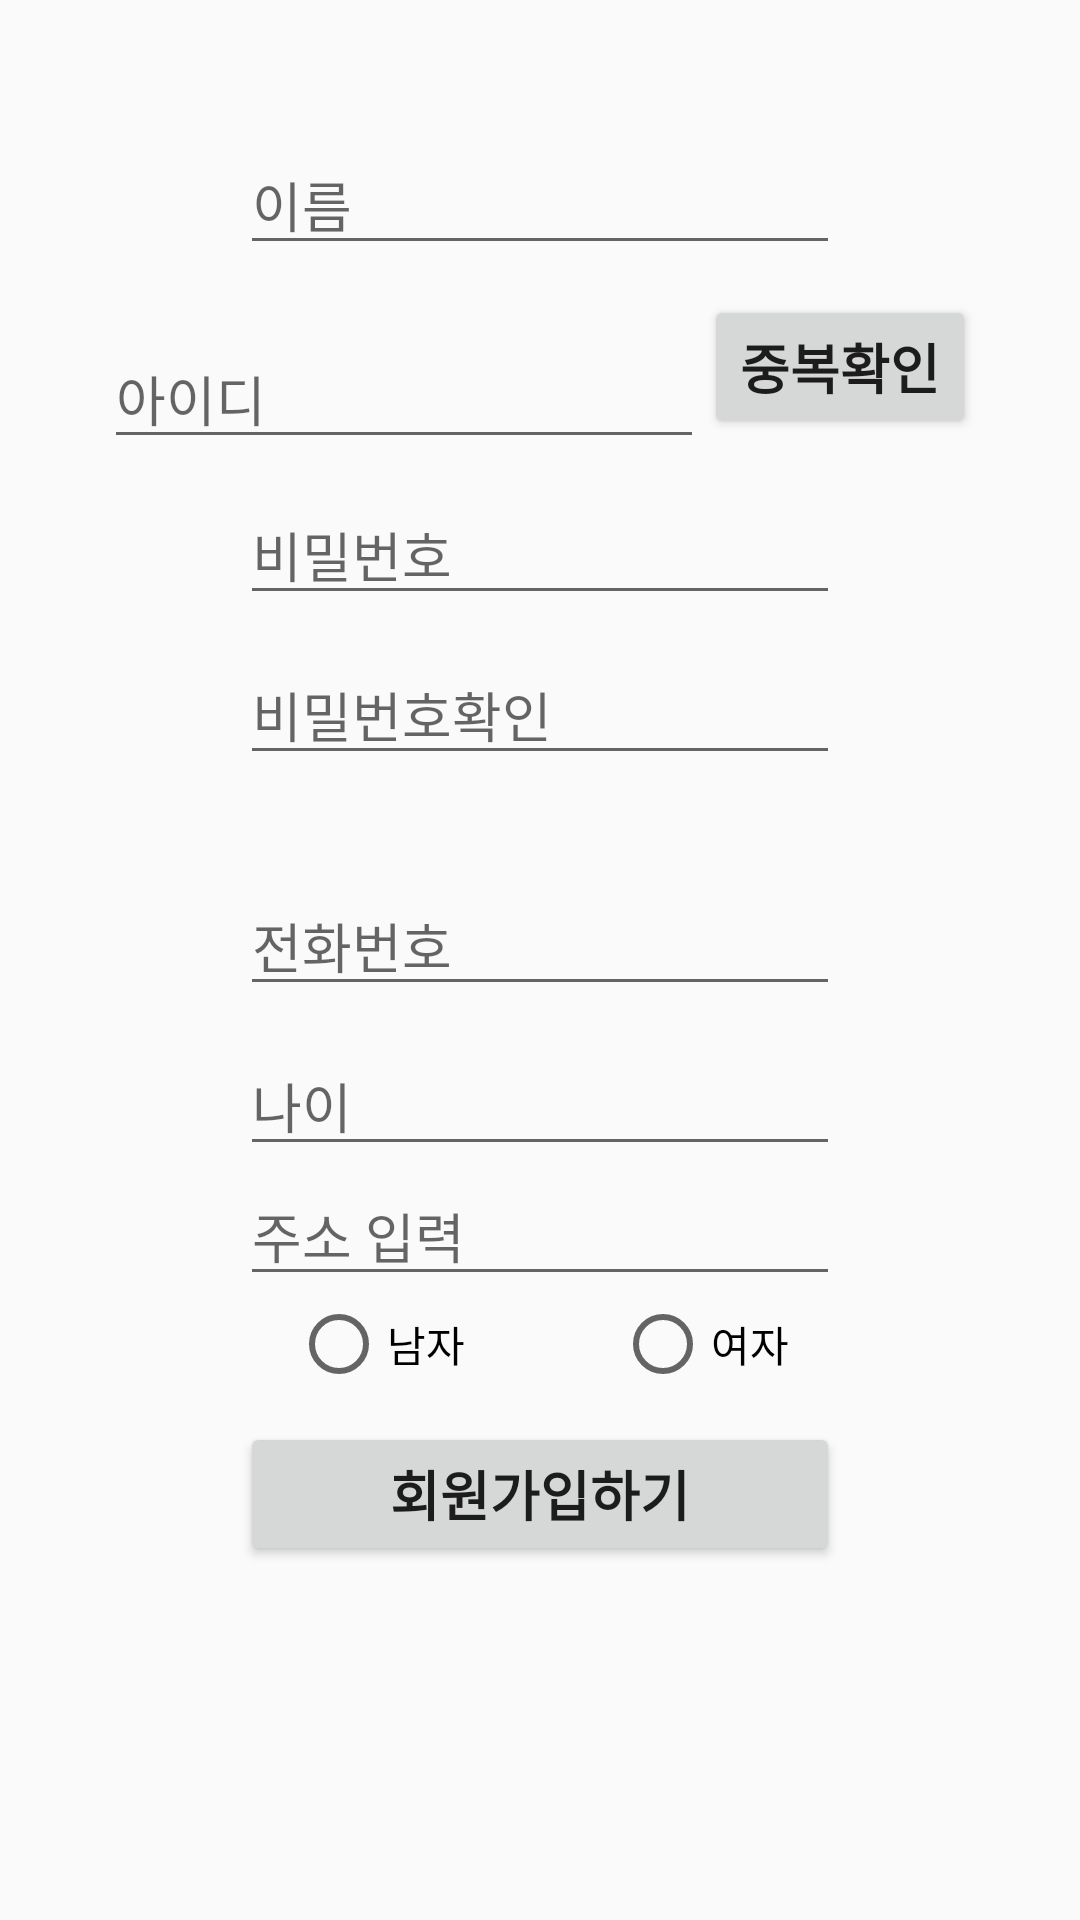

Android layout source for this screen:
<!-- AndroidManifest.xml: application theme Theme.AppCompat.Light.NoActionBar -->
<!-- res/layout/activity_register.xml -->
<?xml version="1.0" encoding="utf-8"?>

<LinearLayout xmlns:android="http://schemas.android.com/apk/res/android"
    xmlns:app="http://schemas.android.com/apk/res-auto"
    xmlns:tools="http://schemas.android.com/tools"
    android:layout_width="match_parent"
    android:layout_height="match_parent"
    android:orientation="vertical"
    android:gravity="center_horizontal"
    android:padding="15dp"
    tools:context=".RegisterActivity">


    <EditText
        android:id="@+id/edtRegisterName"
        android:layout_width="@dimen/LoginWidth"
        android:layout_height="wrap_content"
        android:layout_marginTop="30dp"
        android:hint="이름"
        />
    <LinearLayout
        android:layout_width="wrap_content"
        android:layout_height="wrap_content"
        android:orientation="horizontal"
        android:layout_marginTop="10dp">

    <EditText
        android:id="@+id/edtRegisterID"
        android:layout_width="@dimen/LoginWidth"
        android:layout_height="wrap_content"
        android:layout_marginTop="10dp"
        android:hint="아이디"
        />
    <Button
        android:id="@+id/btnIsUniqueID"
        android:layout_width="wrap_content"
        android:layout_height="wrap_content"
        android:text="중복확인"
        android:textSize="@dimen/TextSize"
        android:textStyle="bold"
        />
    </LinearLayout>

    <EditText
        android:id="@+id/edtRegisterPassword1"
        android:layout_width="@dimen/LoginWidth"
        android:layout_height="wrap_content"
        android:layout_marginTop="10dp"
        android:hint="비밀번호"
        />

    <EditText
        android:id="@+id/edtRegisterPassword2"
        android:layout_width="@dimen/LoginWidth"
        android:layout_height="wrap_content"
        android:layout_marginTop="10dp"
        android:hint="비밀번호확인"
        />
    <TextView
        android:id="@+id/tvPasswordConfirm"
        android:layout_width="wrap_content"
        android:layout_height="wrap_content"
        android:layout_marginTop="10dp"
        android:textSize="10sp"
        android:textColor="@color/red"/>

    <EditText
        android:id="@+id/edtRegisterPhone"
        android:layout_width="@dimen/LoginWidth"
        android:layout_height="wrap_content"
        android:layout_marginTop="10dp"
        android:hint="전화번호"
        />

    <EditText
        android:id="@+id/edtRegisterAge"
        android:layout_width="@dimen/LoginWidth"
        android:layout_height="wrap_content"
        android:layout_marginTop="10dp"

        android:hint="나이"
        />

    <EditText
        android:id="@+id/edtRegisterAddress"
        android:layout_width="@dimen/LoginWidth"
        android:layout_height="wrap_content"
        android:hint="주소 입력"
        tools:layout_editor_absoluteX="58dp"
        tools:layout_editor_absoluteY="89dp" />
    <RadioGroup
        android:id="@+id/rdoGroup"
        android:layout_width="match_parent"
        android:layout_height="wrap_content"
        android:orientation="horizontal"
        android:gravity="center_horizontal">
        <RadioButton
            android:id="@+id/rdoMan"
            android:layout_width="wrap_content"
            android:layout_height="wrap_content"
            android:layout_marginRight="50dp"
            android:text="남자"
            tools:layout_editor_absoluteX="200dp"
            tools:layout_editor_absoluteY="492dp" />
        <RadioButton
            android:id="@+id/rdoWoman"
            android:layout_width="wrap_content"
            android:layout_height="wrap_content"
            android:text="여자"
            tools:layout_editor_absoluteX="58dp"
            tools:layout_editor_absoluteY="492dp" />

    </RadioGroup>



    <Button
        android:id="@+id/buttonRegister"
        android:layout_width="@dimen/LoginWidth"
        android:layout_height="wrap_content"
        android:text="회원가입하기"
        android:layout_marginTop="10dp"
        android:textStyle="bold"
        android:textSize="@dimen/TextSize"/>

</LinearLayout>
<!-- resources referenced by this layout -->
<resources>
  <color name="red">#C8FF0000</color>
  <dimen name="LoginWidth">200dp</dimen>
  <dimen name="TextSize">18sp</dimen>
</resources>
